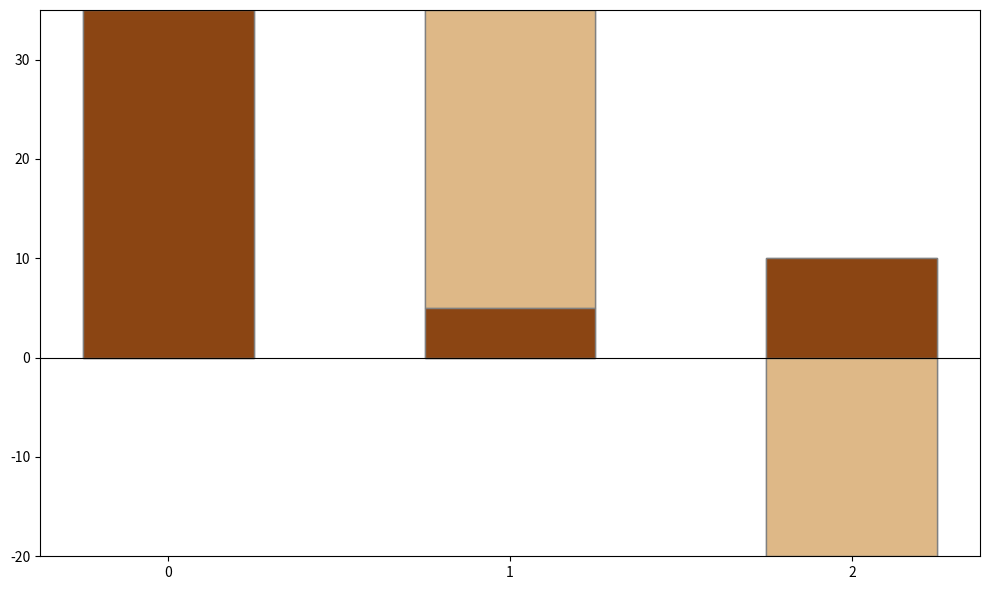

Generate this figure with matplotlib:
import matplotlib.pyplot as plt
import numpy as np

regions = ['Americas', 'Europe', 'Asia-Pacific']

# Adjust consumption data for diverging effect
consumption_data = np.array([
    [20, 15, -35],  
    [35, -30, -5],  
    [-20, 30, -10]  
])

fig, ax = plt.subplots(figsize=(10, 6))

bar_width = 0.5
indices = np.arange(len(regions))
bottoms = np.zeros(len(regions))
colors = ['#D2B48C', '#DEB887', '#8B4513']

# Plot diverging bars
for i in range(consumption_data.shape[1]):
    ax.bar(indices, consumption_data[:, i], bar_width, bottom=bottoms,
           color=colors[i], edgecolor='grey')
    bottoms += consumption_data[:, i]

ax.set_xticks(indices)
ax.axhline(0, color='black', linewidth=0.8)

plt.tight_layout()
plt.show()
